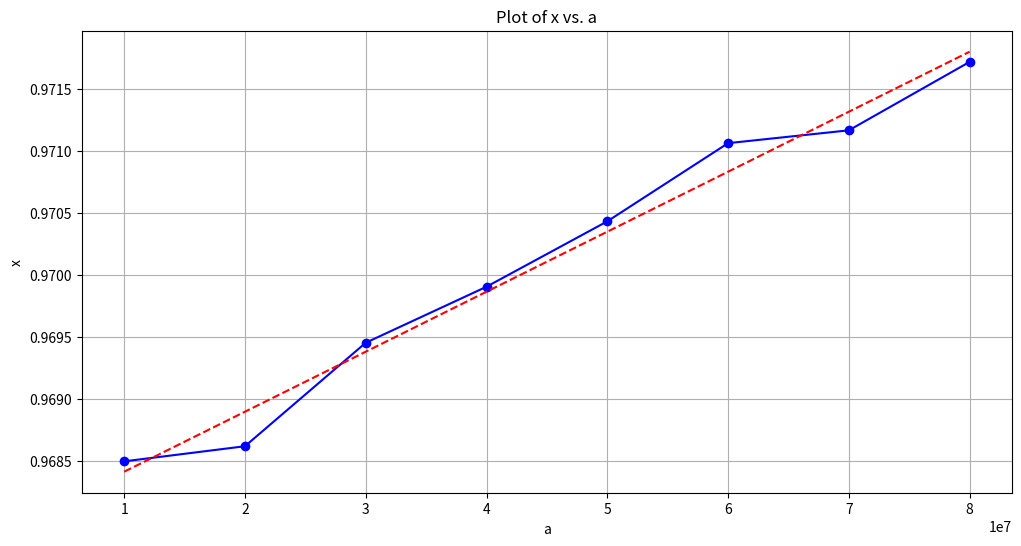
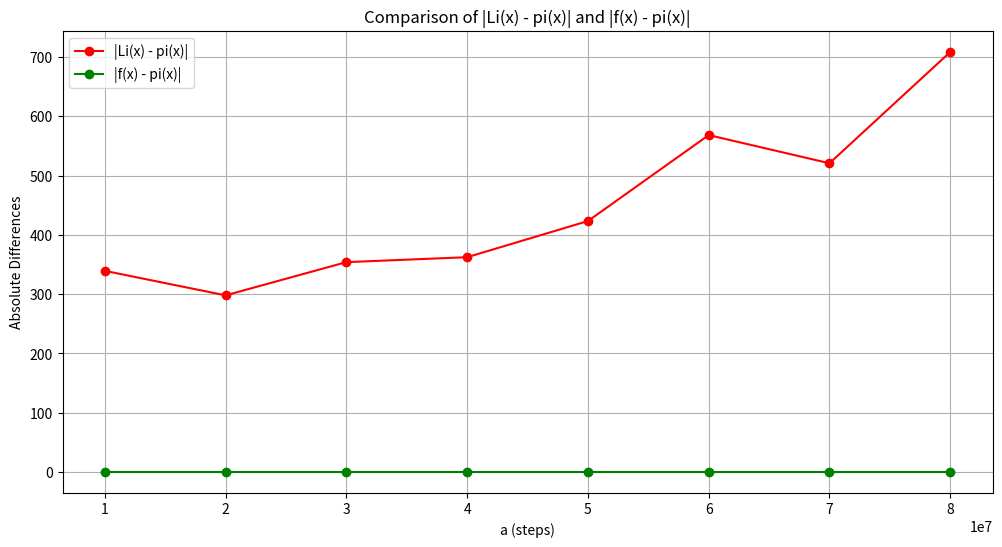

Reproduce these figures in Python, in order.
import numpy as np
from scipy.optimize import fsolve
from sympy import primepi
import matplotlib.pyplot as plt
import mpmath
import csv

# Define the function to solve
def equation(x, a, pi_a):
    argument = a - a / (x * np.pi / 2)
    if argument <= 0:
        return np.nan
    result = pi_a - a / np.log(argument)
    return float(result)

# Define the range and step size for a
a_start = 10000000
a_end = 80000000
a_step = 10000000

# Generate values for a
a_values = np.arange(a_start, a_end + a_step, a_step)

# Arrays to hold the results
x_solutions = []
f_values = []
abs_li_minus_pi_values = []
abs_f_minus_pi_values = []

# Compute x for each value of a
for a in a_values:
    pi_a = primepi(a)
    x_initial_guess = 1
    x_solution, = fsolve(equation, x_initial_guess, args=(a, pi_a))
    print(a, x_solution)
    x_solutions.append(x_solution)
    
    # Calculate the modified f(x) using the solution x
    if x_solution > 0:  # Ensure x_solution is positive
        f_x = a / np.log(a - a / (x_solution * np.pi / 2))
    else:
        f_x = np.nan
    
    f_values.append(f_x)
    
    # Calculate Li(x) using mpmath
    li_x = mpmath.li(a)
    
    abs_li_minus_pi = np.abs(li_x - pi_a)
    abs_f_minus_pi = np.abs(f_x - pi_a)
    
    abs_li_minus_pi_values.append(abs_li_minus_pi)
    abs_f_minus_pi_values.append(abs_f_minus_pi)

# Save the results to a CSV file
csv_filename = "results2.csv"
with open(csv_filename, mode='w', newline='') as file:
    writer = csv.writer(file)
    writer.writerow(['a', 'x_solution', 'f(x)', '|Li(x) - pi(x)|', '|f(x) - pi(x)|'])
    for a, x_solution, f_x, li_minus_pi, f_minus_pi in zip(a_values, x_solutions, f_values, abs_li_minus_pi_values, abs_f_minus_pi_values):
        writer.writerow([a, x_solution, f_x, li_minus_pi, f_minus_pi])

print(f"Results saved to {csv_filename}")

# Print the equation for f(x)
print("f(x) equation: f(x) = a / log(a - a / (x * pi / 2))")

# Perform linear regression on x_solutions based on a_values
slope, intercept = np.polyfit(a_values, x_solutions, 1)
print(f"Linear regression equation: x = {slope:.20f} * a + {intercept:.20f}")

# Plotting the results for x vs. a
plt.figure(figsize=(12, 6))
plt.plot(a_values, x_solutions, marker='o', linestyle='-', color='b', label='x solutions')
plt.xlabel('a')
plt.ylabel('x')
plt.title('Plot of x vs. a')
plt.grid(True)

# Plot the linear regression line
plt.plot(a_values, slope * a_values + intercept, linestyle='--', color='r', label='Linear fit')

# Plotting |Li(x) - pi(x)| and |f(x) - pi(x)| on the same graph
plt.figure(figsize=(12, 6))
plt.plot(a_values, abs_li_minus_pi_values, marker='o', linestyle='-', color='r', label='|Li(x) - pi(x)|')
plt.plot(a_values, abs_f_minus_pi_values, marker='o', linestyle='-', color='g', label='|f(x) - pi(x)|')
plt.xlabel('a (steps)')
plt.ylabel('Absolute Differences')
plt.title('Comparison of |Li(x) - pi(x)| and |f(x) - pi(x)|')
plt.legend()
plt.grid(True)
plt.show()
